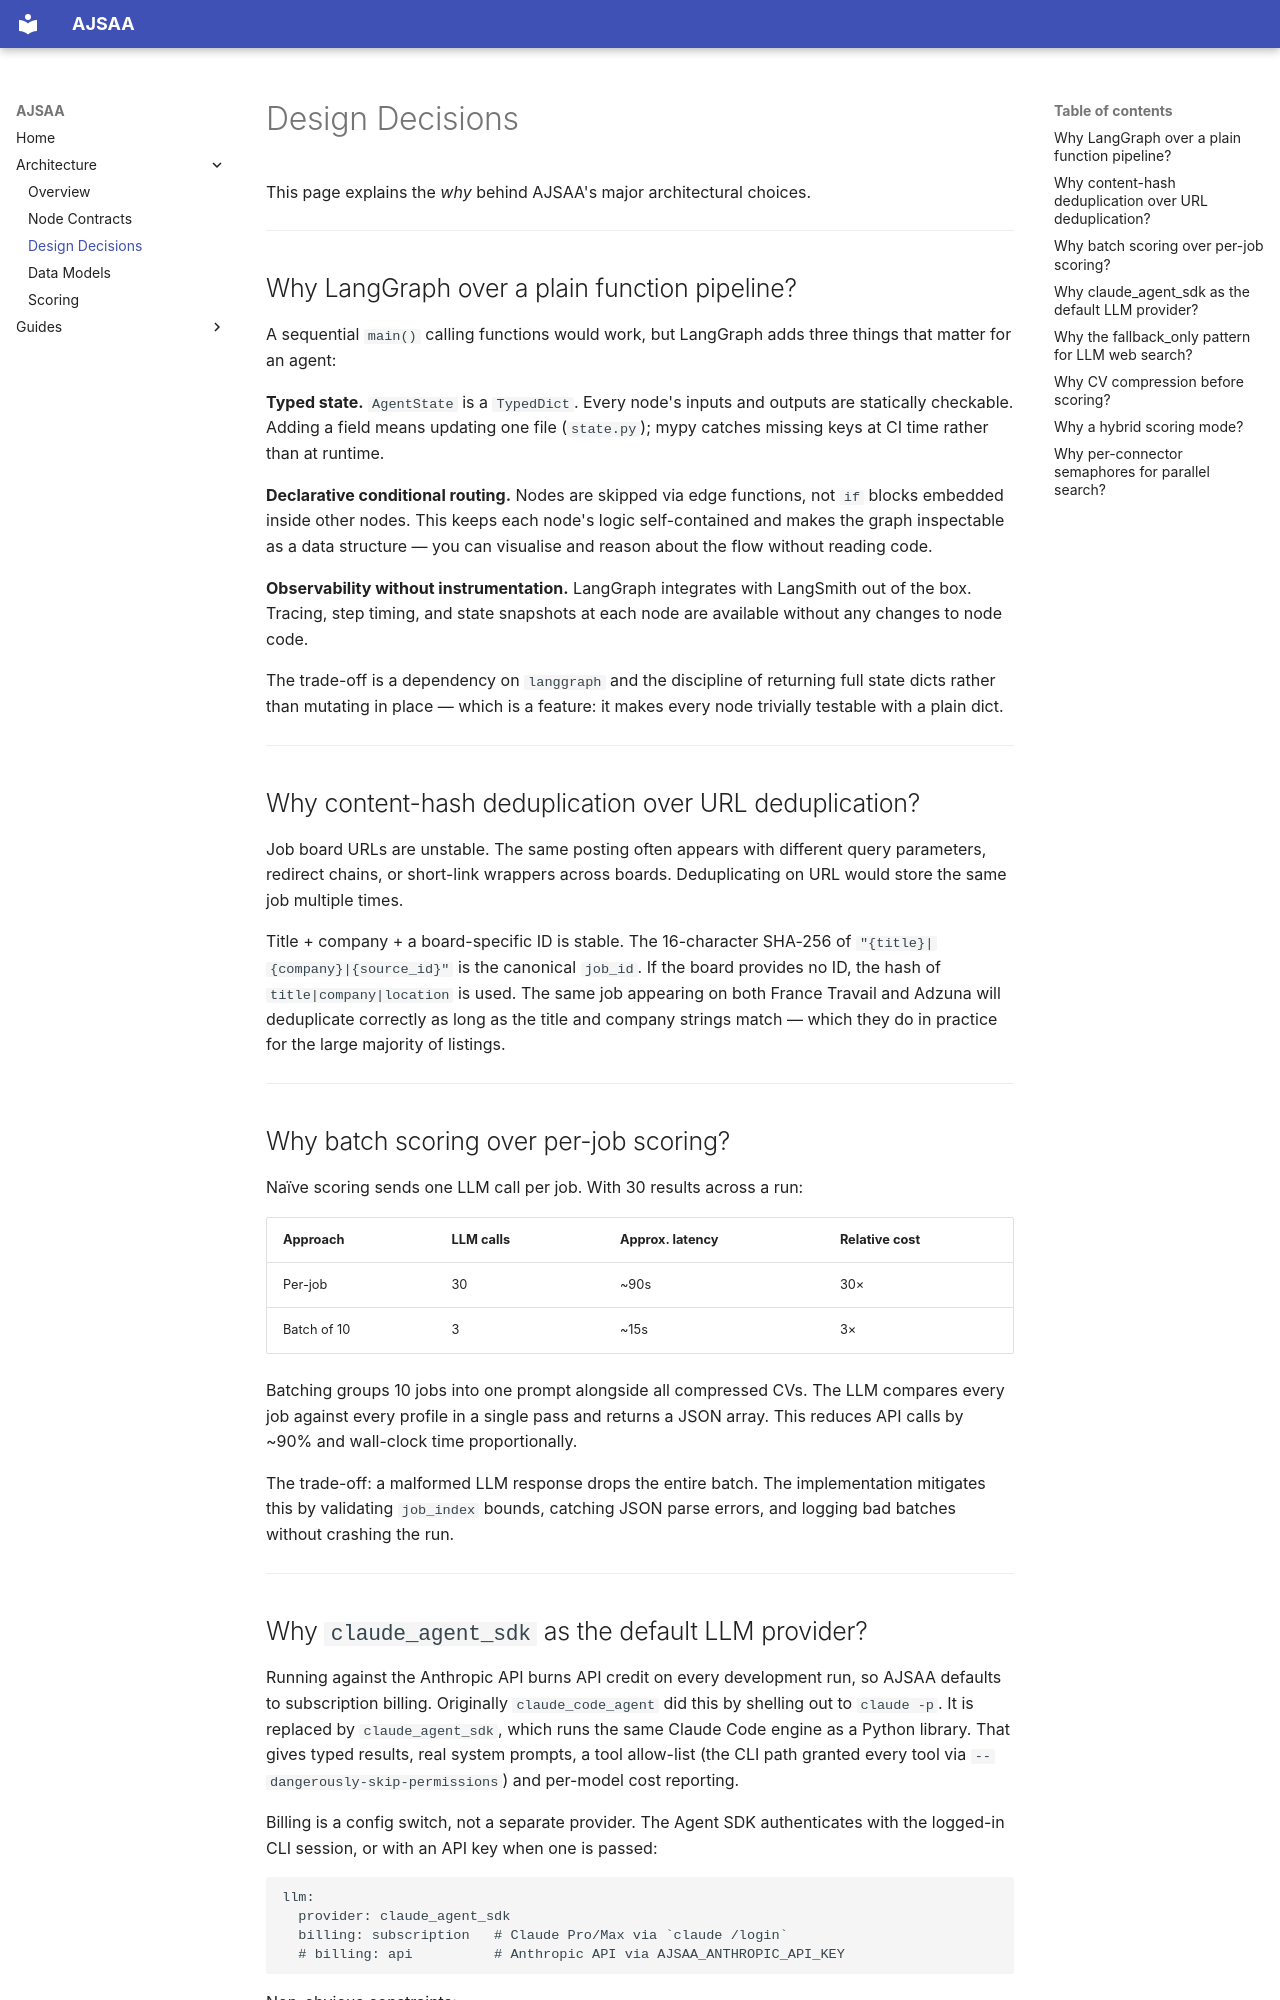

repository: bayrem/AJSAA · page: architecture/design-decisions/index.html · generator: mkdocs

# Design Decisions

This page explains the *why* behind AJSAA's major architectural choices.

---

## Why LangGraph over a plain function pipeline?

A sequential `main()` calling functions would work, but LangGraph adds three things that matter for an agent:

**Typed state.** `AgentState` is a `TypedDict`. Every node's inputs and outputs are statically checkable. Adding a field means updating one file (`state.py`); mypy catches missing keys at CI time rather than at runtime.

**Declarative conditional routing.** Nodes are skipped via edge functions, not `if` blocks embedded inside other nodes. This keeps each node's logic self-contained and makes the graph inspectable as a data structure — you can visualise and reason about the flow without reading code.

**Observability without instrumentation.** LangGraph integrates with LangSmith out of the box. Tracing, step timing, and state snapshots at each node are available without any changes to node code.

The trade-off is a dependency on `langgraph` and the discipline of returning full state dicts rather than mutating in place — which is a feature: it makes every node trivially testable with a plain dict.

---

## Why content-hash deduplication over URL deduplication?

Job board URLs are unstable. The same posting often appears with different query parameters, redirect chains, or short-link wrappers across boards. Deduplicating on URL would store the same job multiple times.

Title + company + a board-specific ID is stable. The 16-character SHA-256 of `"{title}|{company}|{source_id}"` is the canonical `job_id`. If the board provides no ID, the hash of `title|company|location` is used. The same job appearing on both France Travail and Adzuna will deduplicate correctly as long as the title and company strings match — which they do in practice for the large majority of listings.

---

## Why batch scoring over per-job scoring?

Naïve scoring sends one LLM call per job. With 30 results across a run:

| Approach | LLM calls | Approx. latency | Relative cost |
|---|---|---|---|
| Per-job | 30 | ~90s | 30× |
| Batch of 10 | 3 | ~15s | 3× |

Batching groups 10 jobs into one prompt alongside all compressed CVs. The LLM compares every job against every profile in a single pass and returns a JSON array. This reduces API calls by ~90% and wall-clock time proportionally.

The trade-off: a malformed LLM response drops the entire batch. The implementation mitigates this by validating `job_index` bounds, catching JSON parse errors, and logging bad batches without crashing the run.

---
